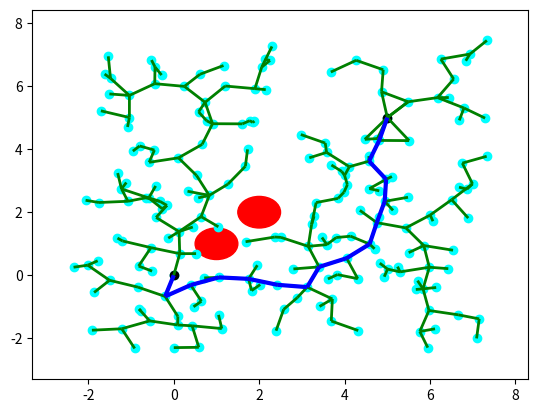

The matplotlib source for this figure:
'''
MIT License
[redacted]
This work is licensed under the terms of the MIT license, see <https://opensource.org/licenses/MIT>.  
'''
import numpy as np
from random import random
import matplotlib.pyplot as plt
from matplotlib import collections  as mc
from collections import deque

class Line():
    ''' Define line '''
    def __init__(self, p0, p1):
        self.p = np.array(p0)
        self.dirn = np.array(p1) - np.array(p0)
        self.dist = np.linalg.norm(self.dirn)
        self.dirn /= self.dist # normalize

    def path(self, t):
        return self.p + t * self.dirn


def Intersection(line, center, radius):
    ''' Check line-sphere (circle) intersection '''
    a = np.dot(line.dirn, line.dirn)
    b = 2 * np.dot(line.dirn, line.p - center)
    c = np.dot(line.p - center, line.p - center) - radius * radius

    discriminant = b * b - 4 * a * c
    if discriminant < 0:
        return False

    t1 = (-b + np.sqrt(discriminant)) / (2 * a);
    t2 = (-b - np.sqrt(discriminant)) / (2 * a);

    if (t1 < 0 and t2 < 0) or (t1 > line.dist and t2 > line.dist):
        return False

    return True



def distance(x, y):
    return np.linalg.norm(np.array(x) - np.array(y))


def isInObstacle(vex, obstacles, radius):
    for obs in obstacles:
        if distance(obs, vex) < radius:
            return True
    return False


def isThruObstacle(line, obstacles, radius):
    for obs in obstacles:
        if Intersection(line, obs, radius):
            return True
    return False


def nearest(G, vex, obstacles, radius):
    Nvex = None
    Nidx = None
    minDist = float("inf")

    for idx, v in enumerate(G.vertices):
        line = Line(v, vex)
        if isThruObstacle(line, obstacles, radius):
            continue

        dist = distance(v, vex)
        if dist < minDist:
            minDist = dist
            Nidx = idx
            Nvex = v

    return Nvex, Nidx


def newVertex(randvex, nearvex, stepSize):
    dirn = np.array(randvex) - np.array(nearvex)
    length = np.linalg.norm(dirn)
    dirn = (dirn / length) * min (stepSize, length)

    newvex = (nearvex[0]+dirn[0], nearvex[1]+dirn[1])
    return newvex


def window(startpos, endpos):
    ''' Define seach window - 2 times of start to end rectangle'''
    width = endpos[0] - startpos[0]
    height = endpos[1] - startpos[1]
    winx = startpos[0] - (width / 2.)
    winy = startpos[1] - (height / 2.)
    return winx, winy, width, height


def isInWindow(pos, winx, winy, width, height):
    ''' Restrict new vertex insides search window'''
    if winx < pos[0] < winx+width and \
        winy < pos[1] < winy+height:
        return True
    else:
        return False


class Graph:
    ''' Define graph '''
    def __init__(self, startpos, endpos):
        self.startpos = startpos
        self.endpos = endpos

        self.vertices = [startpos]
        self.edges = []
        self.success = False

        self.vex2idx = {startpos:0}
        self.neighbors = {0:[]}
        self.distances = {0:0.}

        self.sx = endpos[0] - startpos[0]
        self.sy = endpos[1] - startpos[1]

    def add_vex(self, pos):
        try:
            idx = self.vex2idx[pos]
        except:
            idx = len(self.vertices)
            self.vertices.append(pos)
            self.vex2idx[pos] = idx
            self.neighbors[idx] = []
        return idx

    def add_edge(self, idx1, idx2, cost):
        self.edges.append((idx1, idx2))
        self.neighbors[idx1].append((idx2, cost))
        self.neighbors[idx2].append((idx1, cost))


    def randomPosition(self):
        rx = random()
        ry = random()

        posx = self.startpos[0] - (self.sx / 2.) + rx * self.sx * 2
        posy = self.startpos[1] - (self.sy / 2.) + ry * self.sy * 2
        return posx, posy


def RRT(startpos, endpos, obstacles, n_iter, radius, stepSize):
    ''' RRT algorithm '''
    G = Graph(startpos, endpos)

    for _ in range(n_iter):
        randvex = G.randomPosition()
        if isInObstacle(randvex, obstacles, radius):
            continue

        nearvex, nearidx = nearest(G, randvex, obstacles, radius)
        if nearvex is None:
            continue

        newvex = newVertex(randvex, nearvex, stepSize)

        newidx = G.add_vex(newvex)
        dist = distance(newvex, nearvex)
        G.add_edge(newidx, nearidx, dist)

        dist = distance(newvex, G.endpos)
        if dist < 2 * radius:
            endidx = G.add_vex(G.endpos)
            G.add_edge(newidx, endidx, dist)
            G.success = True
            #print('success')
            # break
    return G


def RRT_star(startpos, endpos, obstacles, n_iter, radius, stepSize):
    ''' RRT star algorithm '''
    G = Graph(startpos, endpos)

    for _ in range(n_iter):
        randvex = G.randomPosition()
        if isInObstacle(randvex, obstacles, radius):
            continue

        nearvex, nearidx = nearest(G, randvex, obstacles, radius)
        if nearvex is None:
            continue

        newvex = newVertex(randvex, nearvex, stepSize)

        newidx = G.add_vex(newvex)
        dist = distance(newvex, nearvex)
        G.add_edge(newidx, nearidx, dist)
        G.distances[newidx] = G.distances[nearidx] + dist

        # update nearby vertices distance (if shorter)
        for vex in G.vertices:
            if vex == newvex:
                continue

            dist = distance(vex, newvex)
            if dist > radius:
                continue

            line = Line(vex, newvex)
            if isThruObstacle(line, obstacles, radius):
                continue

            idx = G.vex2idx[vex]
            if G.distances[newidx] + dist < G.distances[idx]:
                G.add_edge(idx, newidx, dist)
                G.distances[idx] = G.distances[newidx] + dist

        dist = distance(newvex, G.endpos)
        if dist < 2 * radius:
            endidx = G.add_vex(G.endpos)
            G.add_edge(newidx, endidx, dist)
            try:
                G.distances[endidx] = min(G.distances[endidx], G.distances[newidx]+dist)
            except:
                G.distances[endidx] = G.distances[newidx]+dist

            G.success = True
            #print('success')
            # break
    return G



def dijkstra(G):
    '''
    Dijkstra algorithm for finding shortest path from start position to end.
    '''
    srcIdx = G.vex2idx[G.startpos]
    dstIdx = G.vex2idx[G.endpos]

    # build dijkstra
    nodes = list(G.neighbors.keys())
    dist = {node: float('inf') for node in nodes}
    prev = {node: None for node in nodes}
    dist[srcIdx] = 0

    while nodes:
        curNode = min(nodes, key=lambda node: dist[node])
        nodes.remove(curNode)
        if dist[curNode] == float('inf'):
            break

        for neighbor, cost in G.neighbors[curNode]:
            newCost = dist[curNode] + cost
            if newCost < dist[neighbor]:
                dist[neighbor] = newCost
                prev[neighbor] = curNode

    # retrieve path
    path = deque()
    curNode = dstIdx
    while prev[curNode] is not None:
        path.appendleft(G.vertices[curNode])
        curNode = prev[curNode]
    path.appendleft(G.vertices[curNode])
    return list(path)



def plot(G, obstacles, radius, path=None):
    '''
    Plot RRT, obstacles and shortest path
    '''
    px = [x for x, y in G.vertices]
    py = [y for x, y in G.vertices]
    fig, ax = plt.subplots()

    for obs in obstacles:
        circle = plt.Circle(obs, radius, color='red')
        ax.add_artist(circle)

    ax.scatter(px, py, c='cyan')
    ax.scatter(G.startpos[0], G.startpos[1], c='black')
    ax.scatter(G.endpos[0], G.endpos[1], c='black')

    lines = [(G.vertices[edge[0]], G.vertices[edge[1]]) for edge in G.edges]
    lc = mc.LineCollection(lines, colors='green', linewidths=2)
    ax.add_collection(lc)

    if path is not None:
        paths = [(path[i], path[i+1]) for i in range(len(path)-1)]
        lc2 = mc.LineCollection(paths, colors='blue', linewidths=3)
        ax.add_collection(lc2)

    ax.autoscale()
    ax.margins(0.1)
    plt.show()


def pathSearch(startpos, endpos, obstacles, n_iter, radius, stepSize):
    G = RRT_star(startpos, endpos, obstacles, n_iter, radius, stepSize)
    if G.success:
        path = dijkstra(G)
        # plot(G, obstacles, radius, path)
        return path


if __name__ == '__main__':
    startpos = (0., 0.)
    endpos = (5., 5.)
    obstacles = [(1., 1.), (2., 2.)]
    n_iter = 200
    radius = 0.5
    stepSize = 0.7

    G = RRT_star(startpos, endpos, obstacles, n_iter, radius, stepSize)
    # G = RRT(startpos, endpos, obstacles, n_iter, radius, stepSize)

    if G.success:
        path = dijkstra(G)
        print(path)
        plot(G, obstacles, radius, path)
    else:
        plot(G, obstacles, radius)